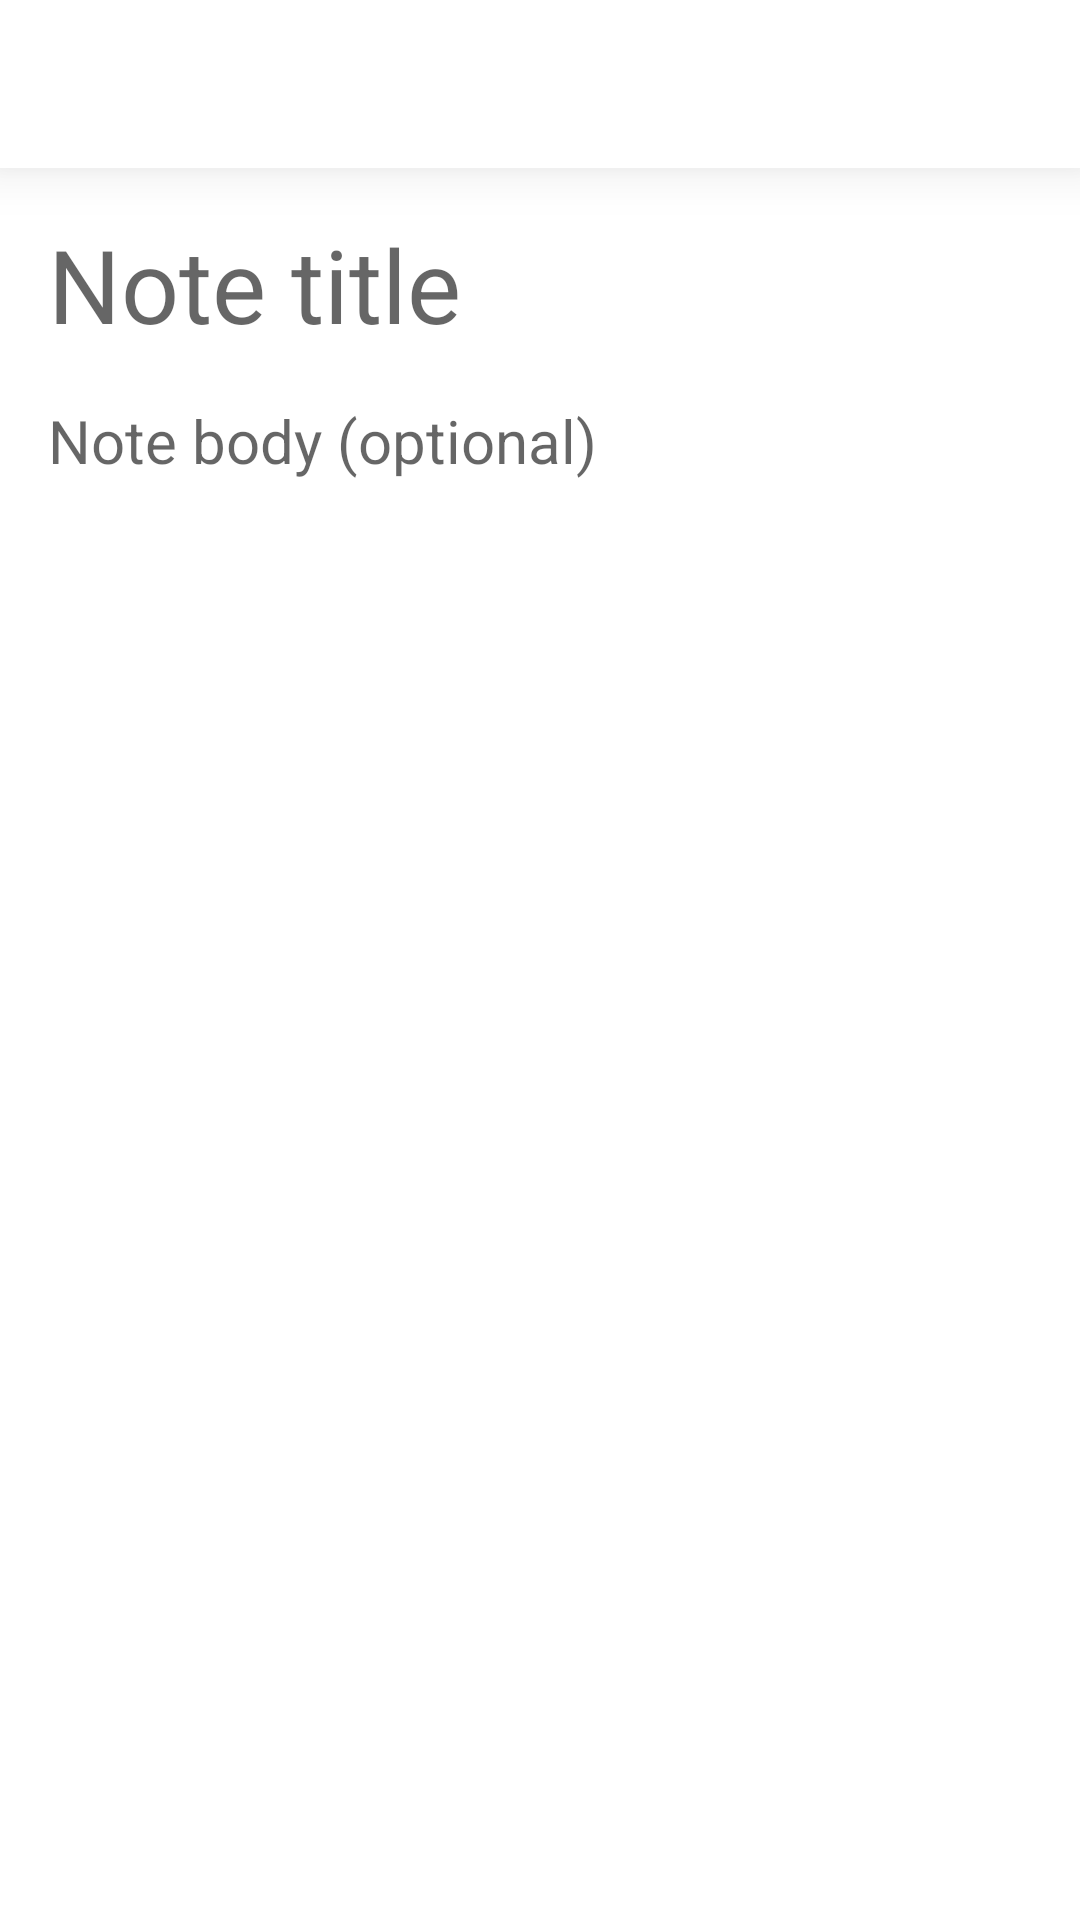

Here is an Android app screen rendered from its layout file. Give the layout XML and the strings, colors and styles it references.
<!-- AndroidManifest.xml: application theme Theme.ScheduleNotes -->
<!-- res/layout/activity_note_details.xml -->
<?xml version="1.0" encoding="utf-8"?>
<androidx.coordinatorlayout.widget.CoordinatorLayout xmlns:android="http://schemas.android.com/apk/res/android"
    xmlns:tools="http://schemas.android.com/tools"
    android:id="@+id/container"
    android:layout_width="match_parent"
    android:layout_height="match_parent"
    tools:context=".ui.notes.noteDetails.NoteDetailsActivity">

    <LinearLayout
        android:layout_width="match_parent"
        android:layout_height="match_parent"
        android:orientation="vertical">

        <include
            android:id="@+id/app_bar"
            layout="@layout/app_bar" />

        <ScrollView
            android:id="@+id/scroll_view"
            android:layout_width="match_parent"
            android:layout_height="match_parent"
            android:clipToPadding="false">

            <LinearLayout
                android:layout_width="match_parent"
                android:layout_height="wrap_content"
                android:orientation="vertical"
                android:padding="@dimen/page_margin">

                <EditText
                    android:id="@+id/note_title"
                    android:layout_width="match_parent"
                    android:layout_height="wrap_content"
                    android:background="@null"
                    android:hint="@string/note_title_input_hint"
                    android:imeOptions="flagNavigateNext"
                    android:importantForAutofill="no"
                    android:inputType="textCapSentences|textMultiLine"
                    android:textSize="34sp" />

                <EditText
                    android:id="@+id/note_details"
                    android:layout_width="match_parent"
                    android:layout_height="wrap_content"
                    android:layout_marginTop="@dimen/page_margin"
                    android:background="@null"
                    android:hint="@string/note_body_input_hint"
                    android:importantForAutofill="no"
                    android:inputType="textCapSentences|textMultiLine"
                    android:textSize="20sp" />

            </LinearLayout>

        </ScrollView>

    </LinearLayout>

</androidx.coordinatorlayout.widget.CoordinatorLayout>
<!-- res/layout/app_bar.xml (included above) -->
<?xml version="1.0" encoding="utf-8"?>
<com.google.android.material.appbar.MaterialToolbar xmlns:android="http://schemas.android.com/apk/res/android"
    xmlns:tools="http://schemas.android.com/tools"
    android:id="@+id/app_bar"
    android:layout_width="match_parent"
    android:layout_height="?attr/actionBarSize"
    android:background="@color/window_background"
    android:outlineAmbientShadowColor="@color/shadow_color"
    android:outlineSpotShadowColor="@color/shadow_color"
    android:theme="@style/ActionBar"
    tools:showIn="@layout/activity_main" />
<!-- res/layout/activity_main.xml (included above) -->
<?xml version="1.0" encoding="utf-8"?>
<androidx.constraintlayout.widget.ConstraintLayout xmlns:android="http://schemas.android.com/apk/res/android"
    xmlns:app="http://schemas.android.com/apk/res-auto"
    android:id="@+id/container"
    android:layout_width="match_parent"
    android:layout_height="match_parent">
    

    <include
        android:id="@+id/app_bar"
        layout="@layout/app_bar"
        app:layout_constraintLeft_toLeftOf="parent"
        app:layout_constraintRight_toRightOf="parent"
        app:layout_constraintTop_toTopOf="parent" />

    <fragment
        android:id="@+id/nav_host_fragment_activity_main"
        android:name="androidx.navigation.fragment.NavHostFragment"
        android:layout_width="match_parent"
        android:layout_height="0dp"
        app:defaultNavHost="true"
        app:layout_constraintBottom_toTopOf="@id/nav_view"
        app:layout_constraintLeft_toLeftOf="parent"
        app:layout_constraintRight_toRightOf="parent"
        app:layout_constraintTop_toBottomOf="@id/app_bar"
        app:navGraph="@navigation/mobile_navigation" />

    <com.google.android.material.bottomnavigation.BottomNavigationView
        android:id="@+id/nav_view"
        android:layout_width="0dp"
        android:layout_height="wrap_content"
        android:layout_marginStart="0dp"
        android:layout_marginEnd="0dp"
        android:background="?android:attr/windowBackground"
        app:labelVisibilityMode="auto"
        app:layout_constraintBottom_toBottomOf="parent"
        app:layout_constraintLeft_toLeftOf="parent"
        app:layout_constraintRight_toRightOf="parent"
        app:menu="@menu/bottom_nav_menu" />

</androidx.constraintlayout.widget.ConstraintLayout>
<!-- resources referenced by this layout -->
<resources>
  <color name="shadow_color">#646464</color>
  <color name="window_background">#FFFFFF</color>
  <dimen name="page_margin">16dp</dimen>
  <string name="note_body_input_hint">Note body (optional)</string>
  <string name="note_title_input_hint">Note title</string>
  <style name="ActionBar" parent="Theme.MaterialComponents.DayNight.DarkActionBar">
          <item name="colorSecondary">@color/colorAccent</item>
          <item name="android:actionMenuTextColor">?android:attr/textColorSecondary</item>
          <item name="android:elevation">@dimen/elevation</item>
          <item name="searchViewStyle">@style/SearchView</item>
          
      </style>
  <style name="Theme.ScheduleNotes" parent="Theme.MaterialComponents.DayNight.NoActionBar">
          
          
          <item name="colorPrimary">@color/colorPrimary</item>
          
          <item name="colorPrimaryVariant">@color/colorPrimaryVariant</item>
          
          <item name="colorOnPrimary">@android:color/white</item>
          
          
          <item name="colorSecondary">@color/colorAccent</item>
          
          <item name="colorSecondaryVariant">@color/colorAccent</item>
          <item name="colorOnSecondary">@android:color/black</item>
          
          
          <item name="android:windowLightStatusBar">true</item>
          <item name="android:statusBarColor">@color/window_background</item>
          
          <item name="android:navigationBarColor">@color/window_background</item>
          
          <item name="android:windowBackground">@color/window_background</item>
  
          
          <item name="snackbarStyle">@style/Widget.App.Snackbar</item>
          <item name="snackbarButtonStyle">@style/Widget.App.SnackbarButton</item>
      </style>
  <color name="colorAccent">#41D5F4</color>
  <dimen name="elevation">10dp</dimen>
  <style name="SearchView" parent="ActionBar">
          <item name="defaultQueryHint">@string/search</item>
          <item name="closeIcon">@drawable/ic_clear_24</item>
          <item name="android:elevation">0dp</item>
      </style>
  <color name="colorPrimary">#FF6544</color>
  <color name="colorPrimaryVariant">#DF583C</color>
  <style name="Widget.App.Snackbar" parent="Widget.MaterialComponents.Snackbar">
          <item name="materialThemeOverlay">@style/ThemeOverlay.App.Snackbar</item>
          <item name="actionTextColorAlpha">1</item>
          <item name="animationMode">slide</item>
      </style>
  <style name="Widget.App.SnackbarButton" parent="Widget.MaterialComponents.Button.TextButton.Snackbar">
          <item name="android:textColor">@android:color/white</item>
      </style>
  <string name="search">Search</string>
  <style name="ThemeOverlay.App.Snackbar" parent="">
          <item name="colorOnSurface">@color/snackbar</item>
      </style>
  <color name="snackbar">#FF6544</color>
</resources>
